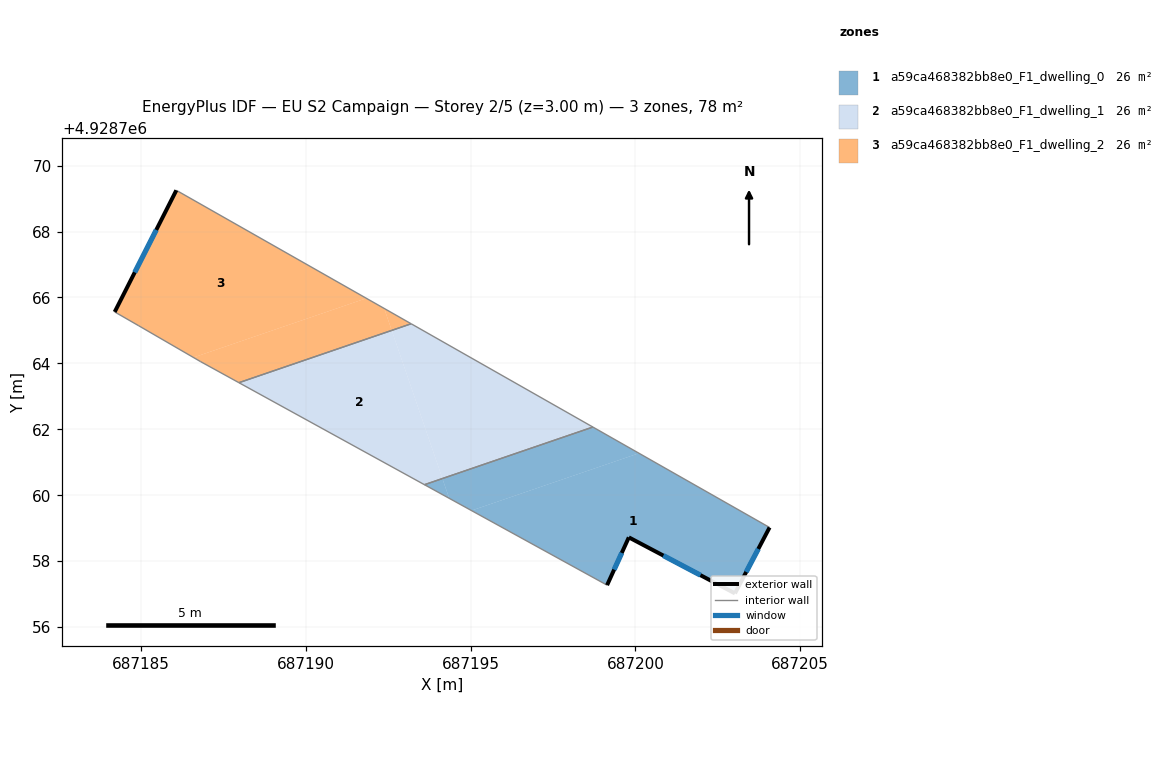
=== STOREY PLAN SPEC (per zone: floor XY polygon, exterior-wall plan segments, windows/doors) ===
zone 1: a59ca468382bb8e0_F1_dwelling_0  (26.0 m²)
  floor: (687204.07, 4928759.02) (687203.02, 4928757.02) (687199.80, 4928758.72) (687199.14, 4928757.27) (687195.03, 4928759.53) (687200.11, 4928761.27)
  floor: (687200.11, 4928761.27) (687195.03, 4928759.53) (687194.35, 4928759.91) (687194.15, 4928760.51) (687198.71, 4928762.07)
  floor: (687194.15, 4928760.51) (687194.35, 4928759.91) (687193.60, 4928760.32)
  exterior wall: (687203.02, 4928757.02) – (687204.07, 4928759.02)  [2.3 m]
    window: (687203.36, 4928757.67) – (687203.73, 4928758.37)  [0.8 m²]
  exterior wall: (687199.80, 4928758.72) – (687203.02, 4928757.02)  [3.6 m]
    window: (687200.85, 4928758.17) – (687201.98, 4928757.57)  [1.3 m²]
  exterior wall: (687199.14, 4928757.27) – (687199.80, 4928758.72)  [1.6 m]
    window: (687199.36, 4928757.74) – (687199.59, 4928758.25)  [0.6 m²]
  interior walls: 3
zone 2: a59ca468382bb8e0_F1_dwelling_1  (25.9 m²)
  floor: (687192.61, 4928765.00) (687194.15, 4928760.51) (687193.60, 4928760.32) (687187.97, 4928763.41)
  floor: (687198.71, 4928762.07) (687194.15, 4928760.51) (687192.61, 4928765.00) (687193.20, 4928765.20)
  interior walls: 4
zone 3: a59ca468382bb8e0_F1_dwelling_2  (26.0 m²)
  floor: (687191.84, 4928765.97) (687186.59, 4928764.18) (687184.93, 4928765.14) (687184.20, 4928765.56) (687186.07, 4928769.25)
  floor: (687192.38, 4928765.67) (687192.61, 4928765.00) (687187.97, 4928763.41) (687186.81, 4928764.05) (687186.59, 4928764.18) (687191.84, 4928765.97)
  floor: (687193.20, 4928765.20) (687192.61, 4928765.00) (687192.38, 4928765.67)
  exterior wall: (687186.07, 4928769.25) – (687184.20, 4928765.56)  [4.1 m]
    window: (687185.46, 4928768.05) – (687184.81, 4928766.76)  [1.5 m²]
  interior walls: 5

=== DERIVED (storey summary) ===
Building: EU S2 Campaign
Storey: 2 of 5  (floor level z = 3.00 m)
Storey gross floor area: 77.9 m²
Zones on this storey: 3
  - a59ca468382bb8e0_F1_dwelling_0: floor 26.0 m²; exterior wall 7.5 m (22.5 m²); 3 window(s) 2.7 m²; WWR 12.2%
  - a59ca468382bb8e0_F1_dwelling_1: floor 25.9 m²
  - a59ca468382bb8e0_F1_dwelling_2: floor 26.0 m²; exterior wall 4.1 m (12.4 m²); 1 window(s) 1.5 m²; WWR 12.2%
Zone adjacency (shared interzone walls):
  - a59ca468382bb8e0_F1_dwelling_0 ↔ a59ca468382bb8e0_F1_dwelling_1
  - a59ca468382bb8e0_F1_dwelling_1 ↔ a59ca468382bb8e0_F1_dwelling_2